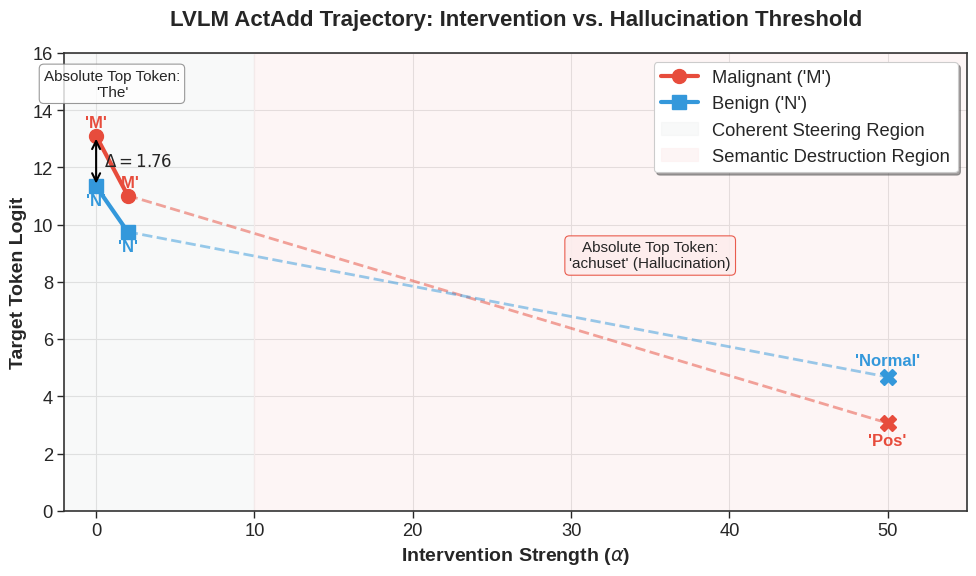

Write the Python code that produced this figure.
import matplotlib.pyplot as plt
import seaborn as sns
import numpy as np
import os

# Create figures directory if it doesn't exist
os.makedirs('figures', exist_ok=True)

# Set style for MI4MedFM theme (clean, high contrast, clinical)
plt.style.use('seaborn-v0_8-whitegrid')
sns.set_context("paper", font_scale=1.5)
plt.rcParams['font.family'] = 'sans-serif'
plt.rcParams['axes.edgecolor'] = '#333333'
plt.rcParams['axes.linewidth'] = 1.2

# Empirical Data from the deep diagnostic run
alphas = [0.0, 2.0, 50.0]
mel_logits = [13.10, 11.02, 3.07]
nev_logits = [11.34, 9.75, 4.68]

# Setup Figure
fig, ax = plt.subplots(figsize=(10, 6))

# Plot lines
ax.plot(alphas[:2], mel_logits[:2], color='#e74c3c', marker='o', linewidth=3, markersize=10, label="Malignant ('M')")
ax.plot(alphas[:2], nev_logits[:2], color='#3498db', marker='s', linewidth=3, markersize=10, label="Benign ('N')")

# Plot the destruction point (alpha=50) with dashed lines connecting to show the jump
ax.plot(alphas[1:], mel_logits[1:], color='#e74c3c', linestyle='--', linewidth=2, alpha=0.5)
ax.plot(alphas[1:], nev_logits[1:], color='#3498db', linestyle='--', linewidth=2, alpha=0.5)

# Plot the final points as different tokens
ax.plot([50.0], [3.07], color='#e74c3c', marker='X', markersize=12)
ax.plot([50.0], [4.68], color='#3498db', marker='X', markersize=12)

# Annotations for tokens
ax.text(0.0, 13.3, "'M'", color='#e74c3c', fontsize=12, ha='center', va='bottom', fontweight='bold')
ax.text(0.0, 11.1, "'N'", color='#3498db', fontsize=12, ha='center', va='top', fontweight='bold')

ax.text(2.0, 11.2, "'M'", color='#e74c3c', fontsize=12, ha='center', va='bottom', fontweight='bold')
ax.text(2.0, 9.5, "'N'", color='#3498db', fontsize=12, ha='center', va='top', fontweight='bold')

ax.text(50.0, 2.7, "'Pos'", color='#e74c3c', fontsize=12, ha='center', va='top', fontweight='bold')
ax.text(50.0, 5.0, "'Normal'", color='#3498db', fontsize=12, ha='center', va='bottom', fontweight='bold')

# The absolute top token annotation
ax.annotate("Absolute Top Token:\n'The'", xy=(1.0, 14.5), xycoords='data', ha='center', fontsize=11,
            bbox=dict(boxstyle="round,pad=0.3", fc="white", ec="gray", alpha=0.8))

ax.annotate("Absolute Top Token:\n'achuset' (Hallucination)", xy=(35.0, 8.5), xycoords='data', ha='center', fontsize=11,
            bbox=dict(boxstyle="round,pad=0.3", fc="#fdeded", ec="#e74c3c", alpha=0.9))

# Shading regions
ax.axvspan(-2, 10, color='#f2f4f4', alpha=0.5, label='Coherent Steering Region')
ax.axvspan(10, 55, color='#fdeded', alpha=0.5, label='Semantic Destruction Region')

# Gap annotation
ax.annotate('', xy=(0.0, 11.34), xytext=(0.0, 13.10),
            arrowprops=dict(arrowstyle='<->', color='black', lw=1.5))
ax.text(0.5, 12.22, r'$\Delta = 1.76$', va='center', fontsize=12, fontweight='bold')

ax.set_xlim(-2, 55)
ax.set_ylim(0, 16)
ax.set_xlabel(r'Intervention Strength ($\alpha$)', fontsize=14, fontweight='bold')
ax.set_ylabel('Target Token Logit', fontsize=14, fontweight='bold')
ax.set_title('LVLM ActAdd Trajectory: Intervention vs. Hallucination Threshold', fontsize=16, fontweight='bold', pad=20)
ax.legend(loc='upper right', frameon=True, shadow=True, fancybox=True)

plt.tight_layout()
plt.savefig('figures/fig_lvlm_logit_trajectory.pdf', dpi=300, bbox_inches='tight')
plt.savefig('figures/fig_lvlm_logit_trajectory.png', dpi=300, bbox_inches='tight')
print("Saved fig_lvlm_logit_trajectory")
